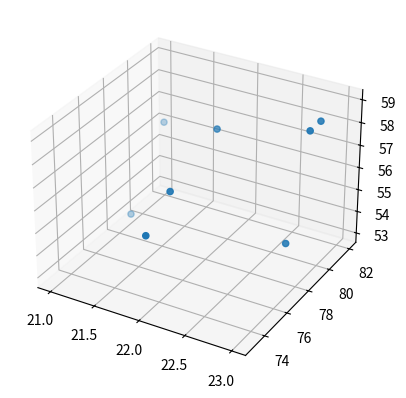

Source code (Python):


import matplotlib.pyplot as plt
import numpy as np
from mpl_toolkits.mplot3d import Axes3D

fig = plt.figure()
ax1 = fig.add_subplot(111,projection='3d')

x= np.array([22,22,23,21,22,23,23,21])
y=np.array([73,75,79,82,79,80,77,79])
z=np.array([56,57,59,56,58,59,55,53])

ax1.scatter(x,y,z)
plt.show()
